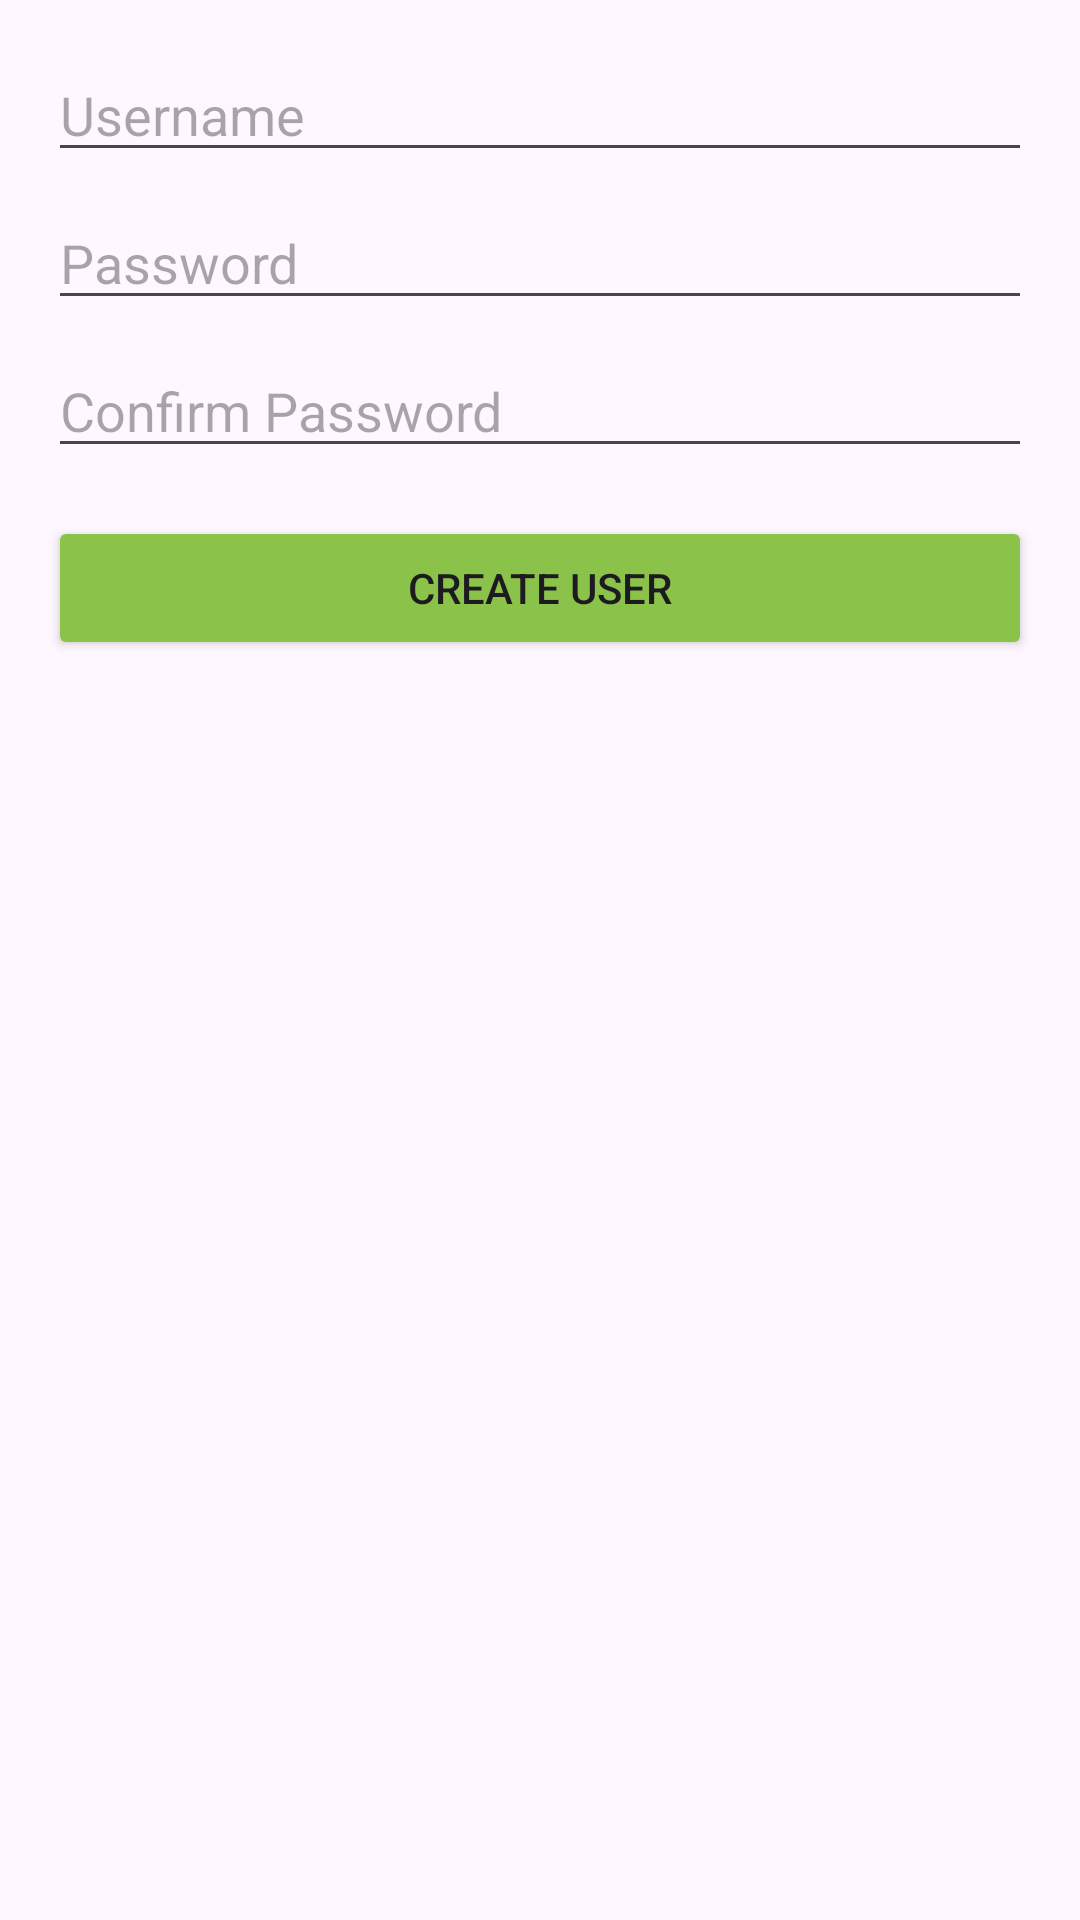

Layout XML and referenced resources for this Android screen:
<!-- AndroidManifest.xml: application theme Theme.SimpleLoginApplication -->
<!-- res/layout/activity_signup.xml -->
<?xml version="1.0" encoding="utf-8"?>
<LinearLayout xmlns:android="http://schemas.android.com/apk/res/android"
    android:layout_width="match_parent"
    android:layout_height="match_parent"
    android:orientation="vertical"
    android:padding="16dp">

    <EditText
        android:id="@+id/signupUsernameEditText"
        android:layout_width="match_parent"
        android:layout_height="wrap_content"
        android:hint="Username"
        android:inputType="text" />

    <EditText
        android:id="@+id/signupPasswordEditText"
        android:layout_width="match_parent"
        android:layout_height="wrap_content"
        android:hint="Password"
        android:inputType="textPassword"
        android:layout_marginTop="8dp" />

    <EditText
        android:id="@+id/confirmPasswordEditText"
        android:layout_width="match_parent"
        android:layout_height="wrap_content"
        android:hint="Confirm Password"
        android:inputType="textPassword"
        android:layout_marginTop="8dp" />

    <Button
        android:id="@+id/createUserButton"
        android:layout_width="match_parent"
        android:layout_height="wrap_content"
        android:text="Create User"
        android:layout_marginTop="16dp"
        android:backgroundTint="@color/lime"/>

</LinearLayout>
<!-- resources referenced by this layout -->
<resources>
  <color name="lime">#8BC34A</color>
  <style name="Theme.SimpleLoginApplication" parent="Base.Theme.SimpleLoginApplication" />
  <style name="Base.Theme.SimpleLoginApplication" parent="Theme.Material3.DayNight.NoActionBar">
          
          
      </style>
</resources>
